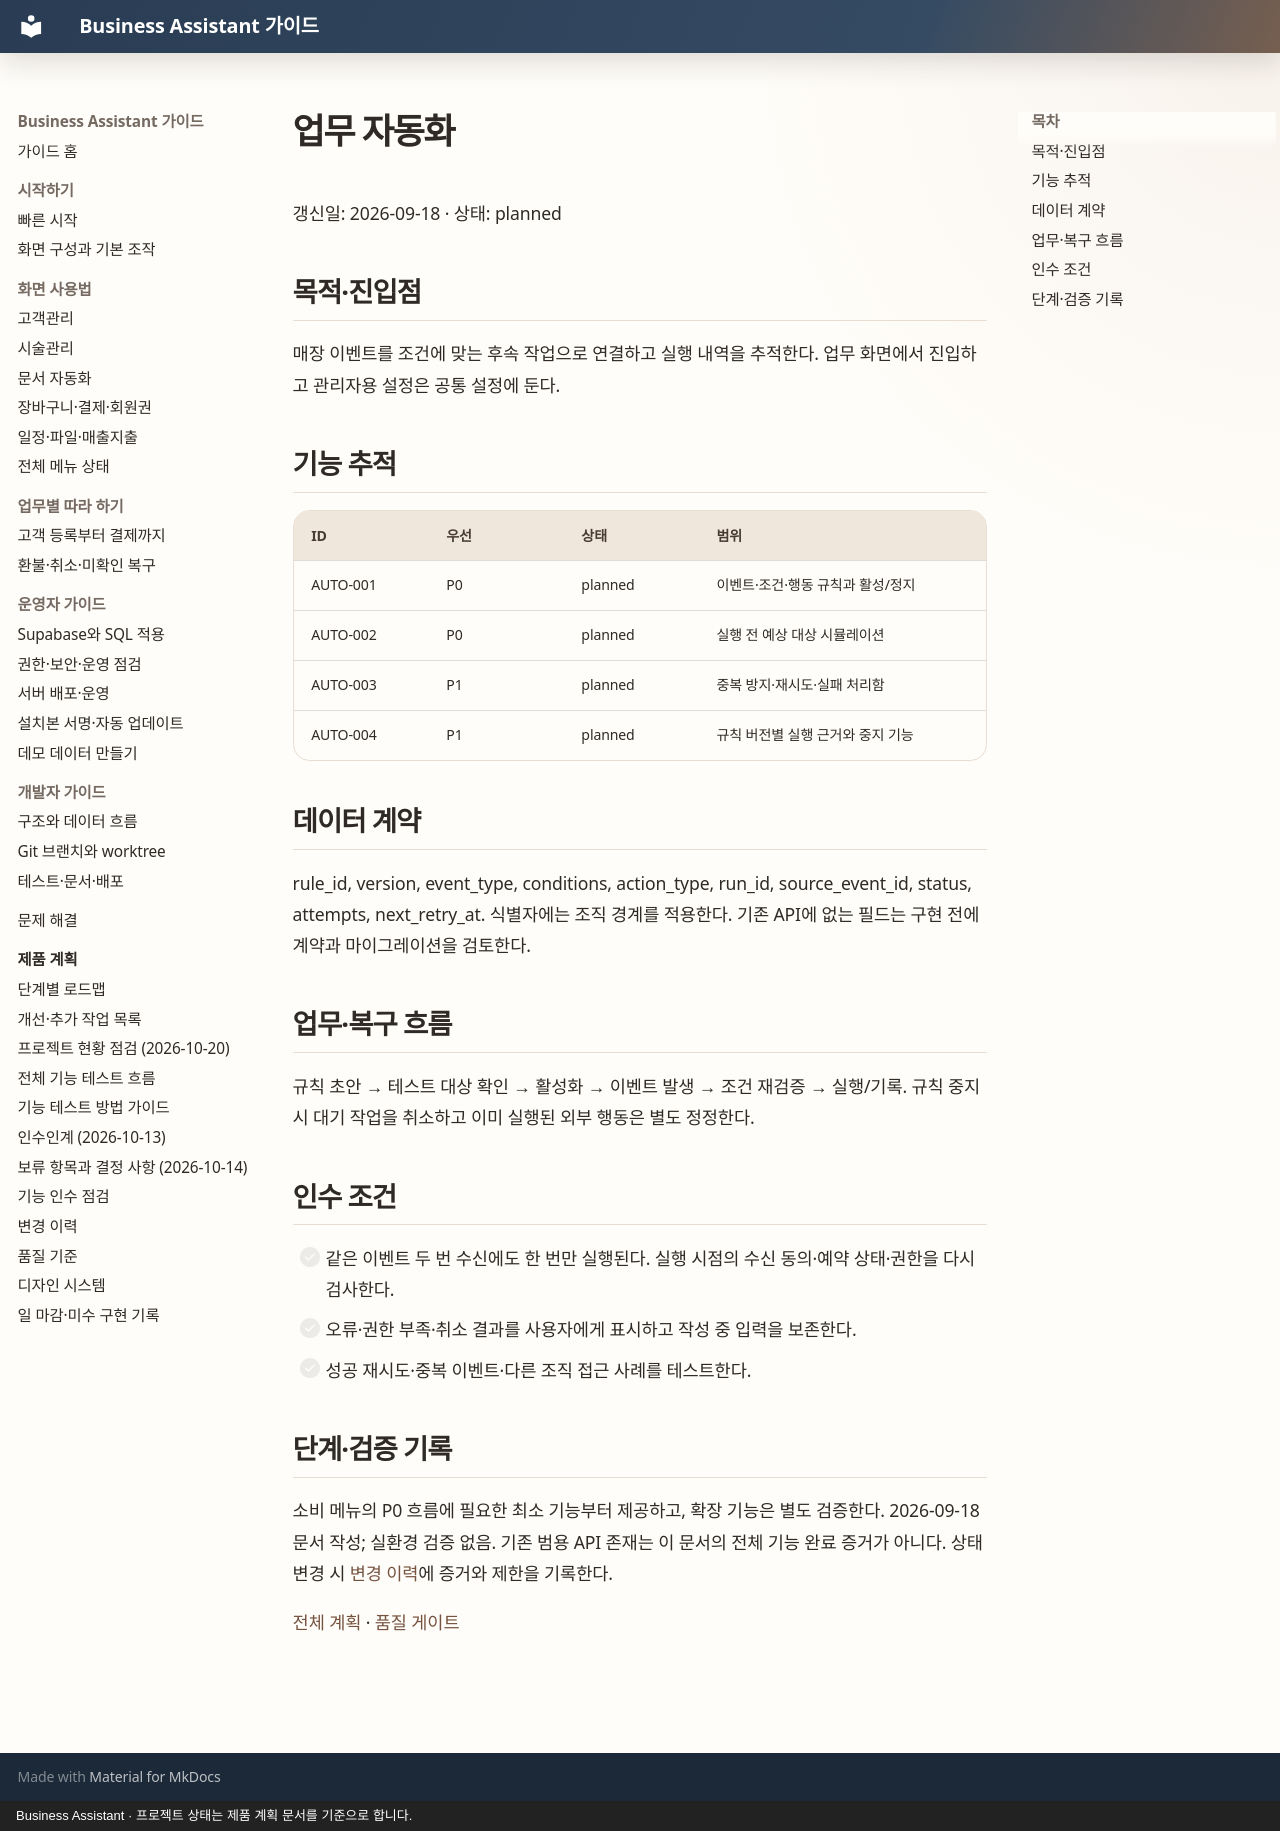

repository: MyungSungKim12/business-assistant · page: product/modules/automation/index.html · generator: mkdocs · copyright: Business Assistant · 프로젝트 상태는 제품 계획 문서를 기준으로 합니다.

# 업무 자동화

갱신일: 2026-09-18 · 상태: planned

## 목적·진입점

매장 이벤트를 조건에 맞는 후속 작업으로 연결하고 실행 내역을 추적한다. 업무 화면에서 진입하고 관리자용 설정은 공통 설정에 둔다.

## 기능 추적

| ID | 우선 | 상태 | 범위 |
| --- | --- | --- | --- |
| AUTO-001 | P0 | planned | 이벤트·조건·행동 규칙과 활성/정지 |
| AUTO-002 | P0 | planned | 실행 전 예상 대상 시뮬레이션 |
| AUTO-003 | P1 | planned | 중복 방지·재시도·실패 처리함 |
| AUTO-004 | P1 | planned | 규칙 버전별 실행 근거와 중지 기능 |

## 데이터 계약

rule_id, version, event_type, conditions, action_type, run_id, source_event_id, status, attempts, next_retry_at. 식별자에는 조직 경계를 적용한다. 기존 API에 없는 필드는 구현 전에 계약과 마이그레이션을 검토한다.

## 업무·복구 흐름

규칙 초안 → 테스트 대상 확인 → 활성화 → 이벤트 발생 → 조건 재검증 → 실행/기록. 규칙 중지 시 대기 작업을 취소하고 이미 실행된 외부 행동은 별도 정정한다.

## 인수 조건

- [ ] 같은 이벤트 두 번 수신에도 한 번만 실행된다. 실행 시점의 수신 동의·예약 상태·권한을 다시 검사한다.
- [ ] 오류·권한 부족·취소 결과를 사용자에게 표시하고 작성 중 입력을 보존한다.
- [ ] 성공 재시도·중복 이벤트·다른 조직 접근 사례를 테스트한다.

## 단계·검증 기록

소비 메뉴의 P0 흐름에 필요한 최소 기능부터 제공하고, 확장 기능은 별도 검증한다. 2026-09-18 문서 작성; 실환경 검증 없음. 기존 범용 API 존재는 이 문서의 전체 기능 완료 증거가 아니다. 상태 변경 시 [변경 이력](../changelog.md)에 증거와 제한을 기록한다.

[전체 계획](../README.md) · [품질 게이트](../quality-gates.md)
